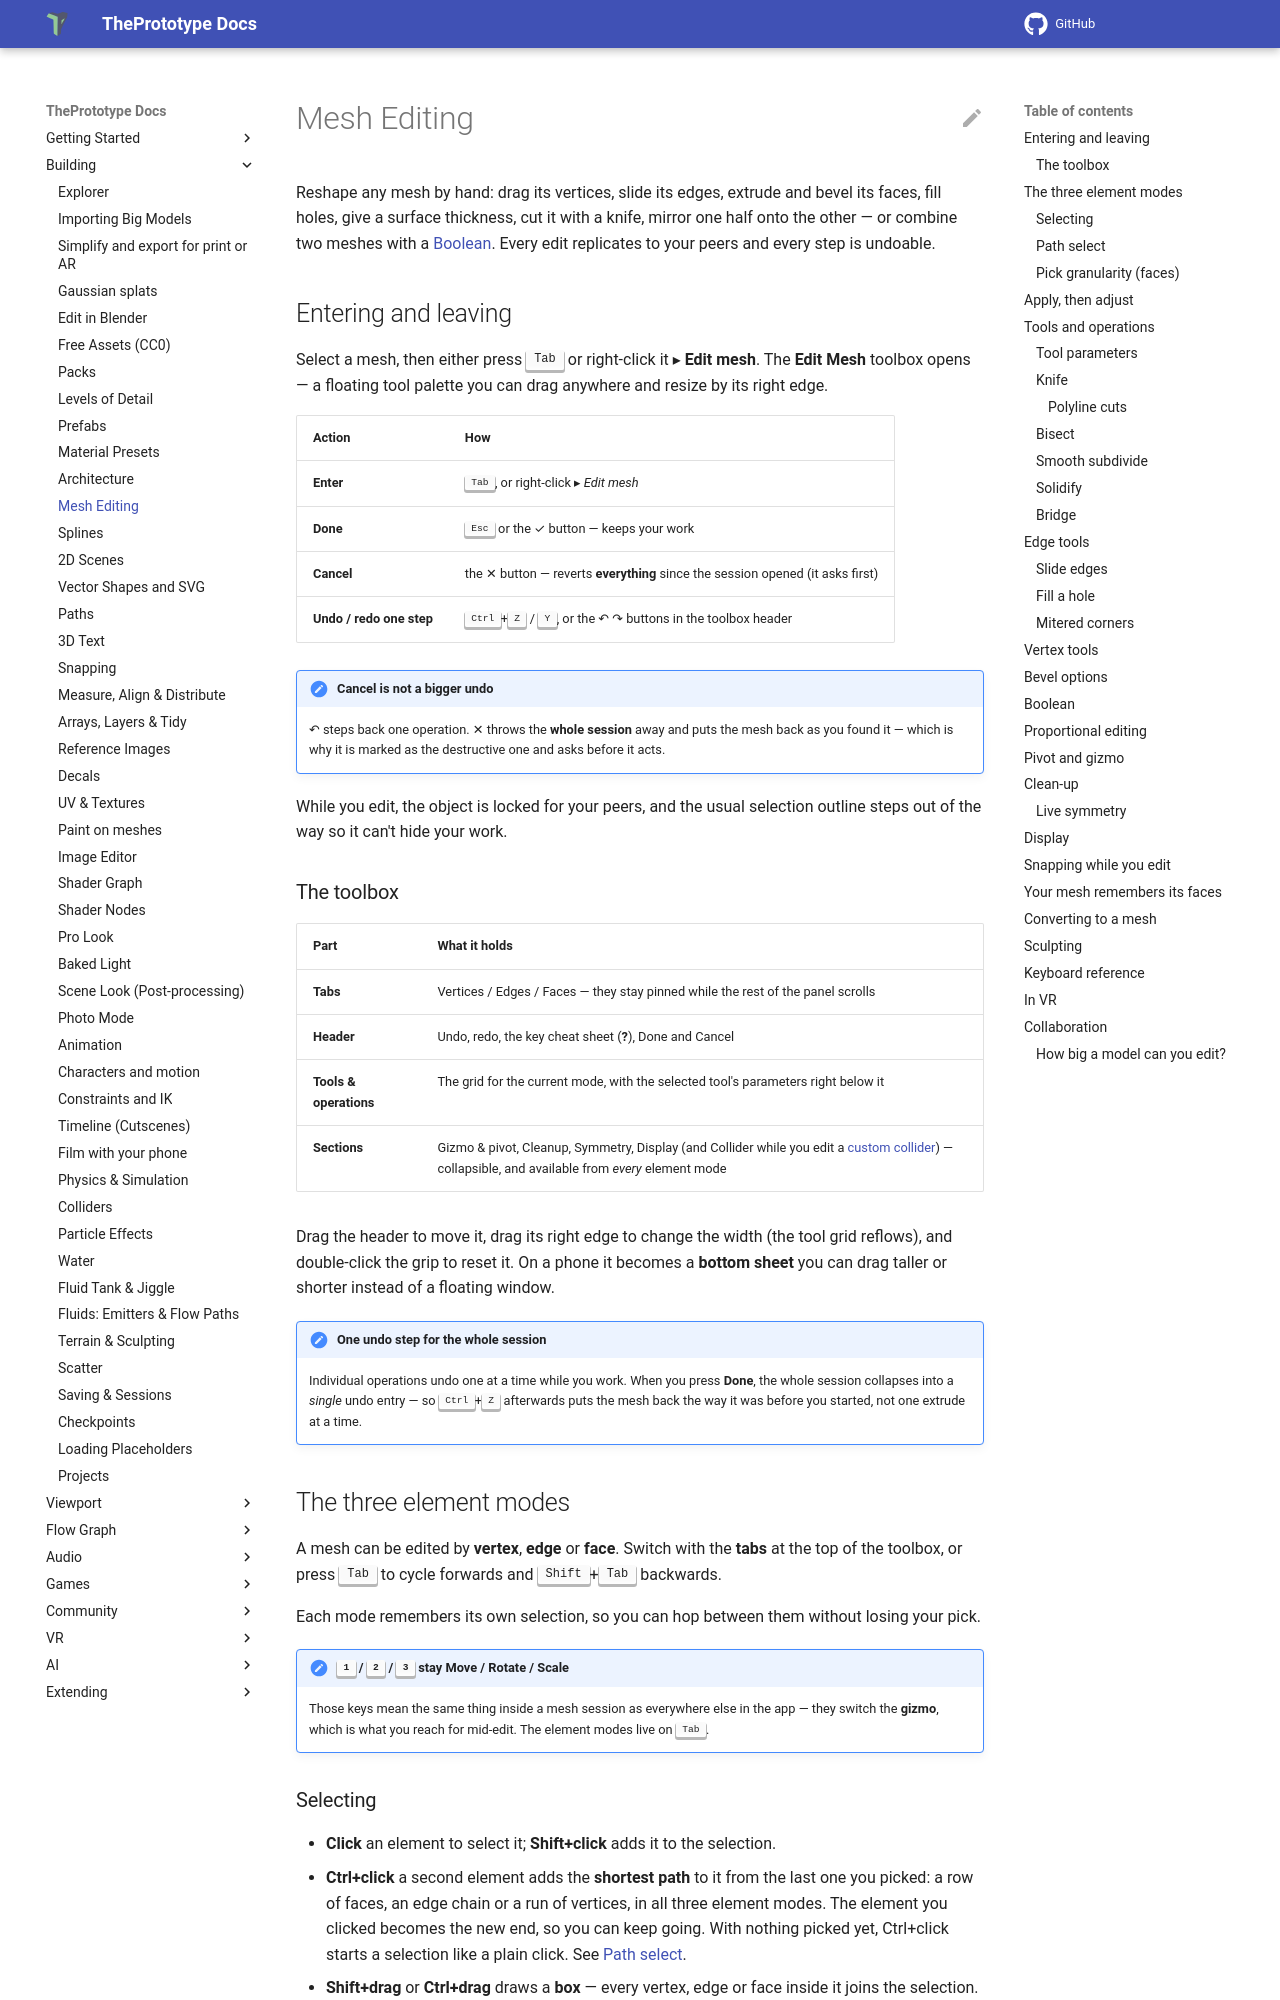

repository: theprototype-app/docs · page: mesh-editing/index.html · generator: mkdocs

# Mesh Editing

Reshape any mesh by hand: drag its vertices, slide its edges, extrude and bevel its faces, fill holes, give a surface thickness, cut it with a knife, mirror one half onto the other — or combine two meshes with a [Boolean](#boolean). Every edit replicates to your peers and every step is undoable.

## Entering and leaving

Select a mesh, then either press <kbd>Tab</kbd> or right-click it ▸ **Edit mesh**. The **Edit Mesh** toolbox opens — a floating tool palette you can drag anywhere and resize by its right edge.

| Action | How |
|---|---|
| **Enter** | <kbd>Tab</kbd>, or right-click ▸ *Edit mesh* |
| **Done** | <kbd>Esc</kbd> or the ✓ button — keeps your work |
| **Cancel** | the ✕ button — reverts **everything** since the session opened (it asks first) |
| **Undo / redo one step** | <kbd>Ctrl</kbd>+<kbd>Z</kbd> / <kbd>Y</kbd>, or the ↶ ↷ buttons in the toolbox header |

!!! note "Cancel is not a bigger undo"
    ↶ steps back one operation. ✕ throws the **whole session** away and puts the mesh back as you found it — which is why it is marked as the destructive one and asks before it acts.

While you edit, the object is locked for your peers, and the usual selection outline steps out of the way so it can't hide your work.

### The toolbox

| Part | What it holds |
|---|---|
| **Tabs** | Vertices / Edges / Faces — they stay pinned while the rest of the panel scrolls |
| **Header** | Undo, redo, the key cheat sheet (**?**), Done and Cancel |
| **Tools & operations** | The grid for the current mode, with the selected tool's parameters right below it |
| **Sections** | Gizmo & pivot, Cleanup, Symmetry, Display (and Collider while you edit a [custom collider](colliders.md#custom-compound-colliders)) — collapsible, and available from *every* element mode |

Drag the header to move it, drag its right edge to change the width (the tool grid reflows), and double-click the grip to reset it. On a phone it becomes a **bottom sheet** you can drag taller or shorter instead of a floating window.

!!! note "One undo step for the whole session"
    Individual operations undo one at a time while you work. When you press **Done**, the whole session collapses into a *single* undo entry — so <kbd>Ctrl</kbd>+<kbd>Z</kbd> afterwards puts the mesh back the way it was before you started, not one extrude at a time.

## The three element modes

A mesh can be edited by **vertex**, **edge** or **face**. Switch with the **tabs** at the top of the toolbox, or press <kbd>Tab</kbd> to cycle forwards and <kbd>Shift</kbd>+<kbd>Tab</kbd> backwards.

Each mode remembers its own selection, so you can hop between them without losing your pick.

!!! note "<kbd>1</kbd> / <kbd>2</kbd> / <kbd>3</kbd> stay Move / Rotate / Scale"
    Those keys mean the same thing inside a mesh session as everywhere else in the app — they switch the **gizmo**, which is what you reach for mid-edit. The element modes live on <kbd>Tab</kbd>.
